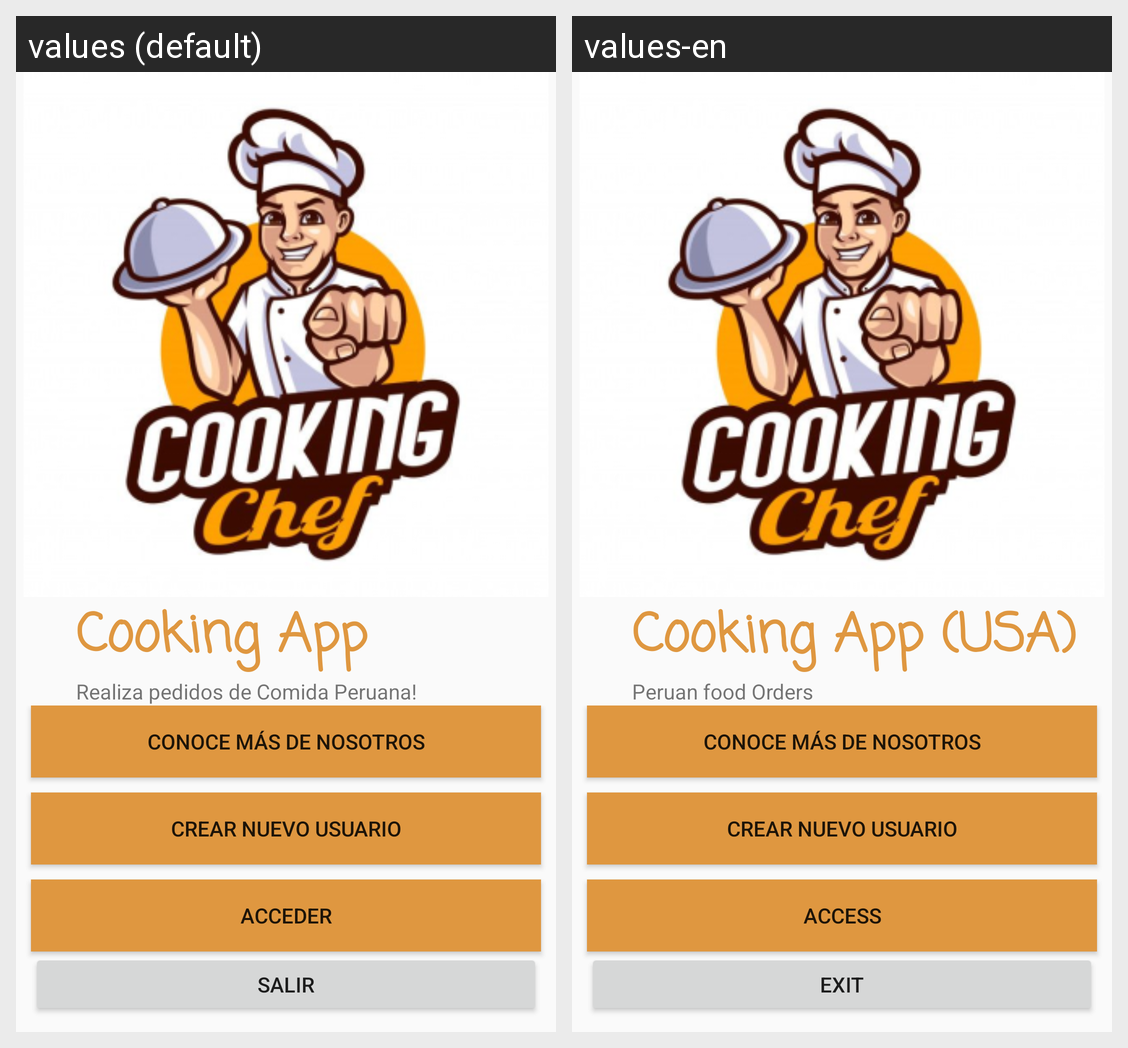

Locale-by-locale string values for the Android screen shown in this grid:
Android screen res/layout/activity_pantalla_principal.xml rendered under 2 locales, left to right: values (default), values-en. Device: Nexus 5 (rendered at 1080×1920; each locale shown at half size, 540×960, under a caption strip naming it); theme Theme.AppRestaurante.
Strings drawn on this screen, with the default value and each locale's value (text and hints the layout hard-codes, and strings that could not be matched under every locale, appear in the picture but are not listed):

titulo_app
  values: Cooking App
  values-en: Cooking App (USA)

subtitle_app
  values: Realiza pedidos de Comida Peruana!
  values-en: Peruan food Orders

btn_acceder
  values: Acceder
  values-en: Access

btn_salir
  values: Salir
  values-en: Exit
